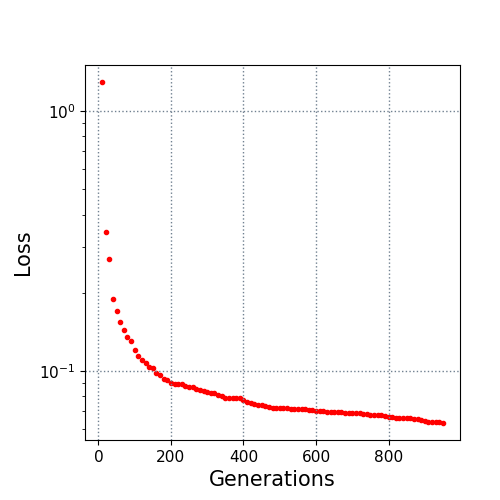

Data behind this chart, as committed beside it:
10.0, 1.294666
20.0, 0.3432
30.0, 0.2696
40.0, 0.1894
50.0, 0.1708
60.0, 0.1548
70.0, 0.1446
80.0, 0.1355
90.0, 0.131
100.0, 0.1203
110.0, 0.114
120.0, 0.1105
130.0, 0.1076
140.0, 0.1041
150.0, 0.1026
160.0, 0.09832
170.0, 0.0965
180.0, 0.09331
190.0, 0.09259
200.0, 0.09009
210.0, 0.08935
220.0, 0.08917
230.0, 0.08883
240.0, 0.088
250.0, 0.08718
260.0, 0.08692
270.0, 0.08509
280.0, 0.08439
290.0, 0.0836
300.0, 0.08273
310.0, 0.08234
320.0, 0.08218
330.0, 0.08116
340.0, 0.08017
350.0, 0.07889
360.0, 0.07875
370.0, 0.07875
380.0, 0.07871
390.0, 0.0785
400.0, 0.07746
410.0, 0.07632
420.0, 0.07536
430.0, 0.07502
440.0, 0.07401
450.0, 0.07376
460.0, 0.07318
470.0, 0.07282
480.0, 0.07243
490.0, 0.07221
500.0, 0.07215
510.0, 0.07207
520.0, 0.07207
530.0, 0.07157
540.0, 0.07156
550.0, 0.07156
560.0, 0.07156
570.0, 0.07128
580.0, 0.07092
590.0, 0.07092
600.0, 0.07037
610.0, 0.07001
... 34 more rows
